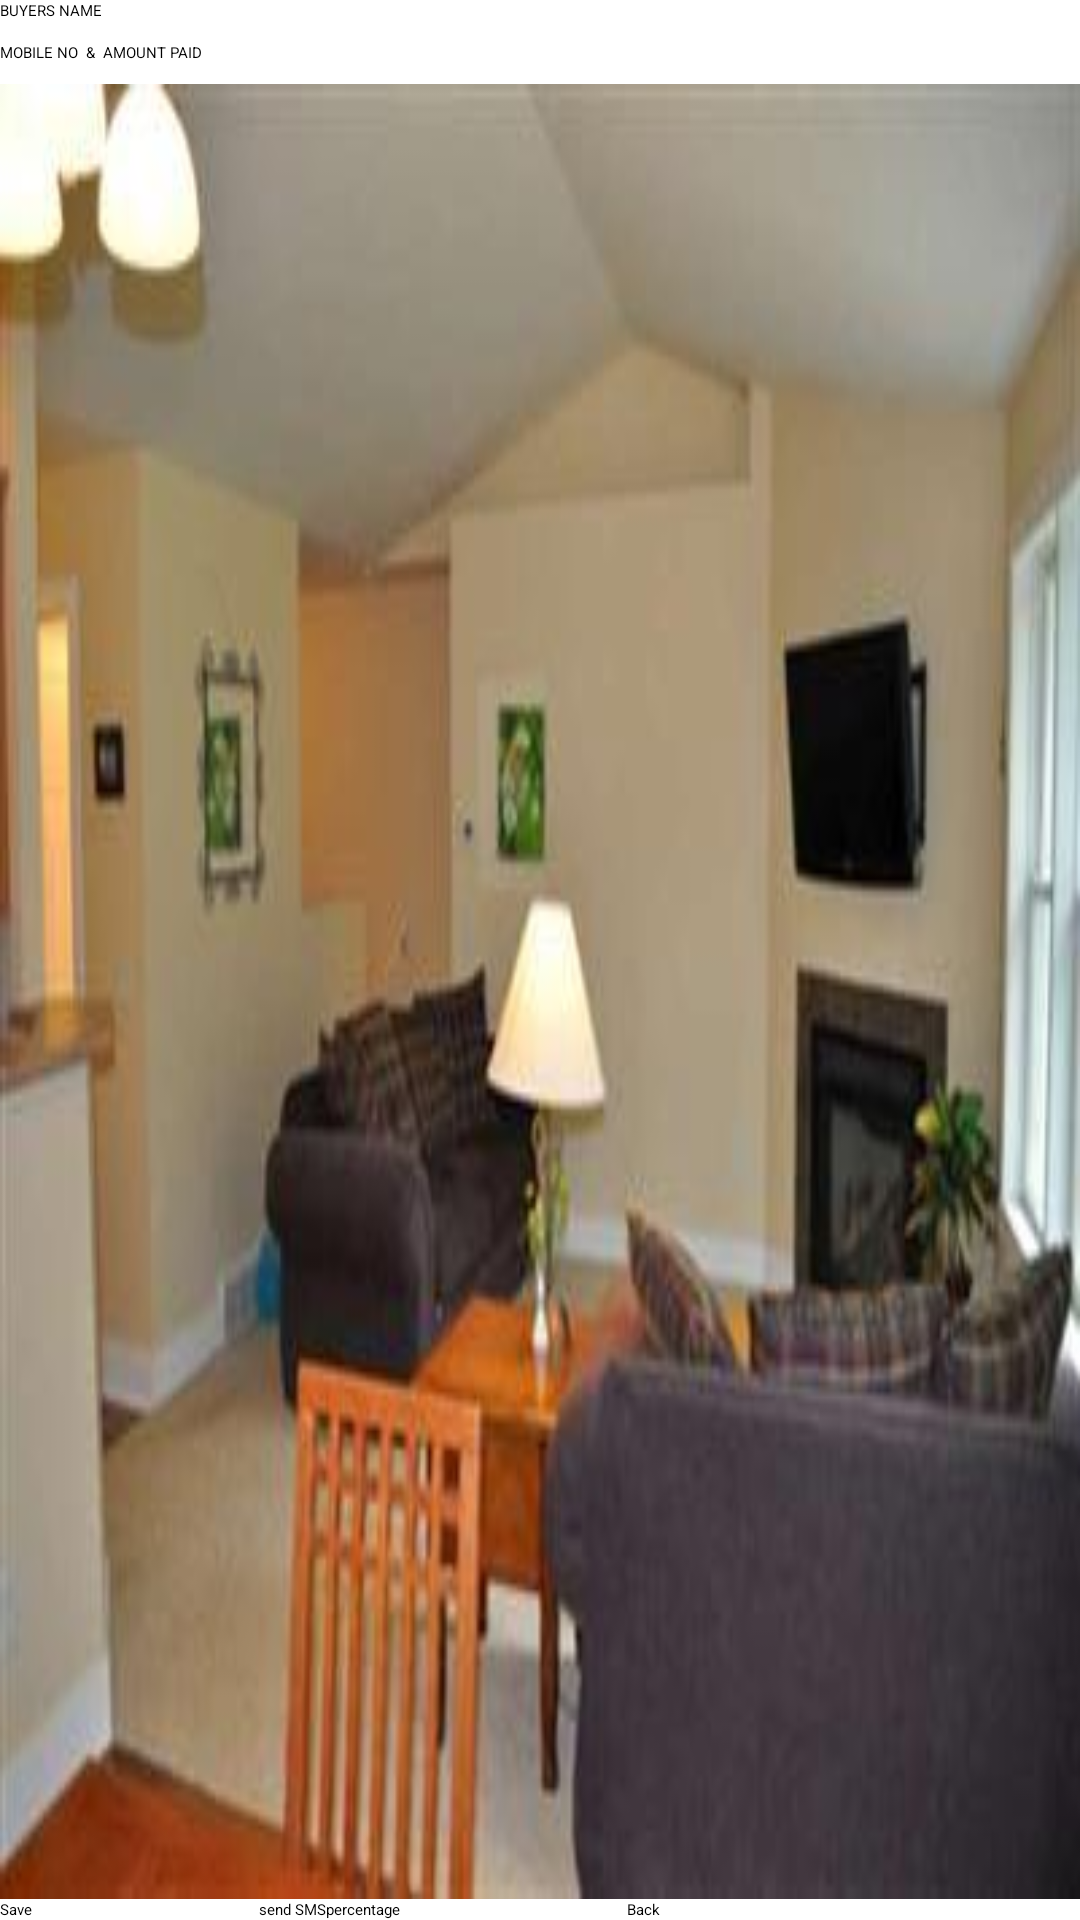

Reconstruct the res/layout file that produces this screen, plus the resources it refers to.
<!-- AndroidManifest.xml: application theme global -->
<!-- res/layout/new_text.xml -->
<?xml version="1.0" encoding="UTF-8"?>
<LinearLayout xmlns:android="http://schemas.android.com/apk/res/android"
        android:orientation="vertical" android:layout_width="fill_parent"
        android:layout_height="fill_parent" android:clickable="true">
    <TextView android:layout_width="wrap_content" android:text="BUYERS NAME" android:layout_height="wrap_content"></TextView>
        <LinearLayout android:orientation="horizontal" 
        			  android:layout_width="fill_parent"
        			 android:layout_height="wrap_content">
            <EditText android:id="@+id/title" android:layout_height="wrap_content" android:layout_width="match_parent"></EditText>
        </LinearLayout>
        <TextView android:layout_width="wrap_content"
                	android:layout_height="wrap_content" android:text="MOBILE NO  &amp;  AMOUNT PAID"/>
        <EditText android:id="@+id/insertdata" android:scrollbars="vertical" android:layout_width="match_parent" android:autoLink="email" android:layout_height="wrap_content">
            <requestFocus></requestFocus>
        </EditText>
        <LinearLayout android:layout_width="match_parent" android:id="@+id/linearLayout1" android:layout_height="654dp" android:orientation="vertical" android:background="@drawable/image2" android:layout_weight="0.47">
        </LinearLayout>
        <LinearLayout android:layout_width="match_parent" android:id="@+id/linearLayout2" android:layout_height="wrap_content" android:orientation="vertical">
        </LinearLayout>
        <LinearLayout android:orientation="horizontal" android:layout_width="fill_parent" 
        				android:layout_height="wrap_content" android:weightSum="1">
            <Button android:text="Save" android:layout_width="wrap_content" android:layout_height="wrap_content" android:id="@+id/save" android:layout_weight="0.26"></Button>
                <Button android:layout_height="wrap_content" android:text="send SMS" android:id="@+id/sms" android:layout_width="wrap_content"></Button>
                <Button android:layout_width="wrap_content" android:layout_weight="0.26" android:layout_height="wrap_content" android:text="percentage" android:id="@+id/timer"></Button>
                <Button android:layout_width="wrap_content" android:layout_weight="0.39" android:text="Back" android:layout_height="wrap_content" android:id="@+id/back"></Button>
        </LinearLayout>
</LinearLayout>
<!-- resources referenced by this layout -->
<resources>
  <!-- drawable image2: jpg bitmap (drawable, 13432 bytes) -->
  <style name="global">global</style>
</resources>
